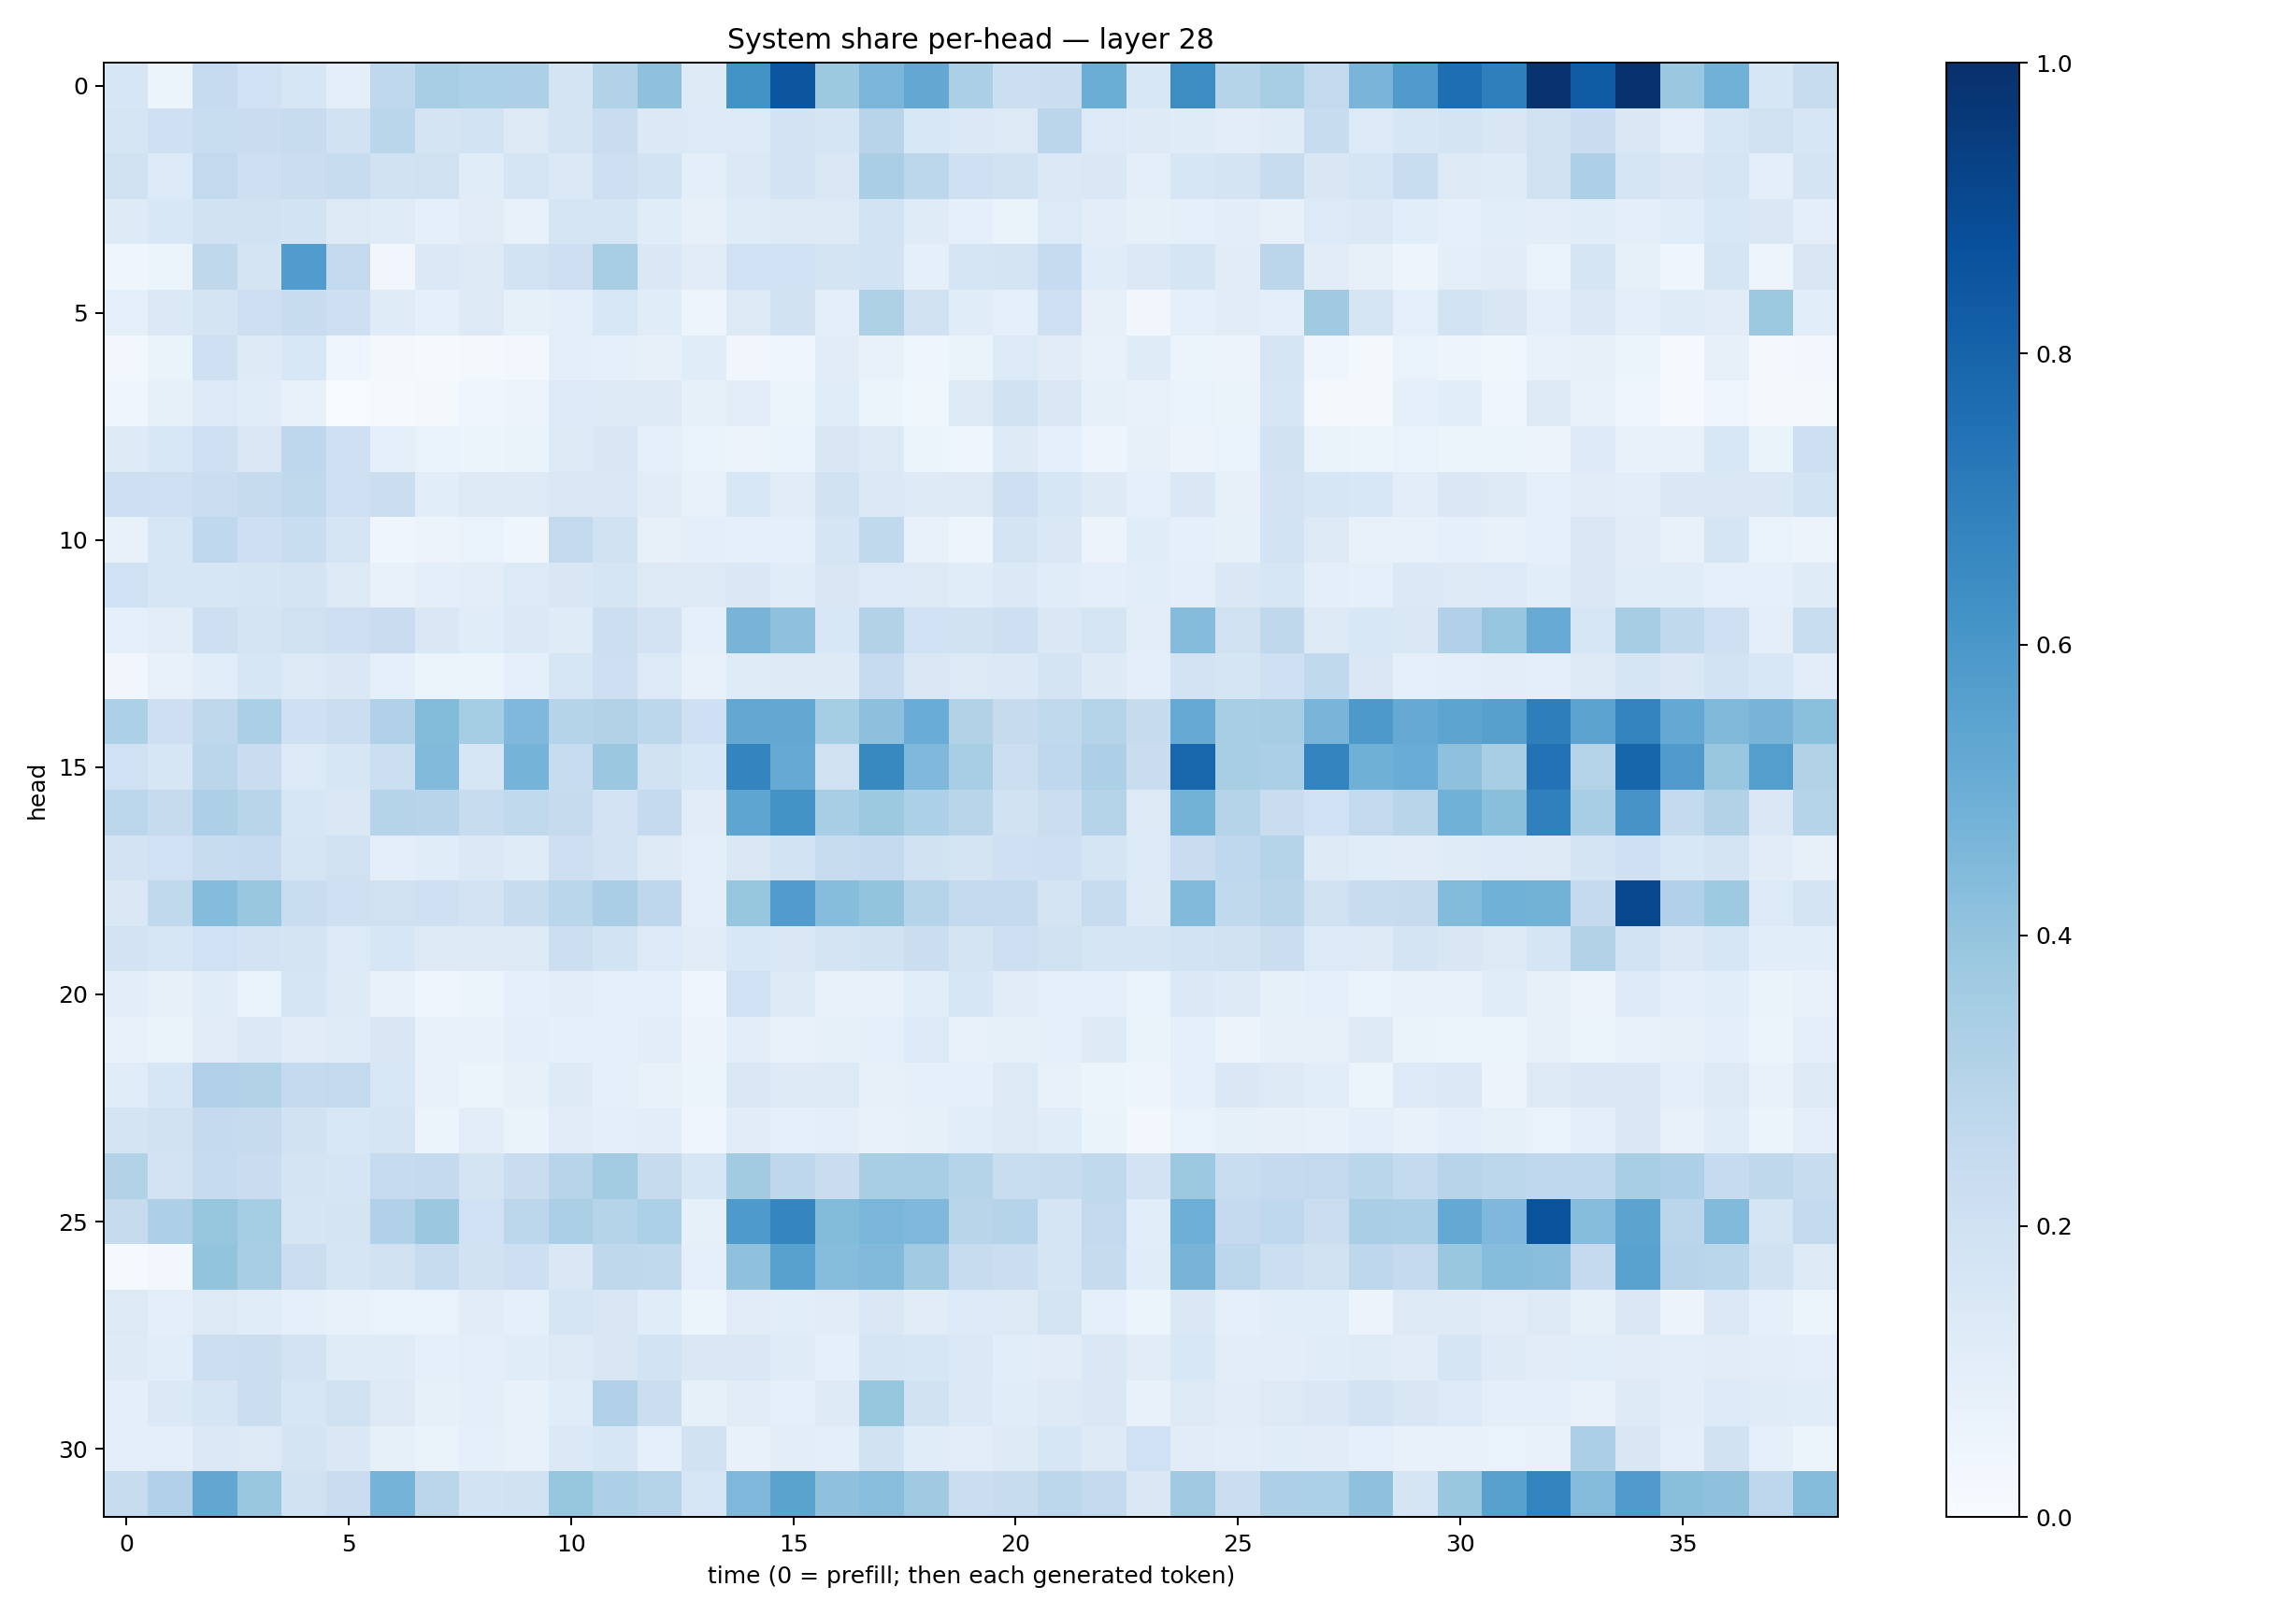

Data behind this chart, as committed beside it:
0.1608676, 0.05206053, 0.24723044, 0.20201913, 0.16399568, 0.09962261, 0.2694905, 0.34313422, 0.3288522, 0.32523385, 0.172046, 0.3100286, 0.41122282, 0.13034467, 0.6189319, 0.85192704, 0.37879613, 0.46377242, 0.52686965, 0.33382842, 0.21605787, 0.21935725, 0.5013116, 0.15331338
0.1668, 0.2043, 0.2325, 0.2272, 0.2362, 0.1929, 0.2864, 0.1733, 0.1874, 0.1288, 0.1778, 0.2285, 0.1398, 0.1339, 0.1329, 0.1801, 0.1676, 0.2959, 0.1549, 0.1393, 0.127, 0.2835, 0.1359, 0.1225
0.1967, 0.1367, 0.2602, 0.214, 0.2214, 0.235, 0.1898, 0.199, 0.117, 0.1686, 0.139, 0.2118, 0.185, 0.09617, 0.1384, 0.181, 0.1445, 0.3362, 0.2788, 0.2097, 0.1896, 0.1394, 0.143, 0.09454
0.1246, 0.1552, 0.1925, 0.1917, 0.1838, 0.1277, 0.121, 0.08683, 0.1113, 0.07111, 0.166, 0.1641, 0.1135, 0.08144, 0.1176, 0.1259, 0.1266, 0.1864, 0.1184, 0.09153, 0.06369, 0.1357, 0.1022, 0.08214
0.04265, 0.06204, 0.27, 0.1766, 0.5774, 0.2594, 0.03156, 0.1403, 0.1251, 0.1841, 0.2119, 0.3401, 0.1432, 0.1126, 0.1997, 0.1996, 0.1759, 0.1858, 0.09143, 0.1711, 0.1734, 0.2497, 0.1146, 0.1398
0.09129, 0.1384, 0.1792, 0.2148, 0.2382, 0.2143, 0.1204, 0.09128, 0.1309, 0.08581, 0.09743, 0.1561, 0.1133, 0.04773, 0.1327, 0.1897, 0.09477, 0.3212, 0.197, 0.117, 0.08913, 0.2081, 0.07846, 0.0327
0.02869, 0.06389, 0.2049, 0.1214, 0.154, 0.04301, 0.02139, 0.01366, 0.02037, 0.02376, 0.09651, 0.09132, 0.08191, 0.117, 0.0333, 0.04571, 0.1113, 0.07392, 0.04679, 0.0657, 0.1352, 0.1113, 0.07126, 0.1193
0.04129, 0.08204, 0.1333, 0.1161, 0.07459, 0.00455, 0.01546, 0.0231, 0.03988, 0.05536, 0.1358, 0.1264, 0.1272, 0.08528, 0.1033, 0.06057, 0.114, 0.05861, 0.03903, 0.1267, 0.1903, 0.1458, 0.08468, 0.0731
0.1218, 0.1535, 0.2064, 0.1435, 0.2756, 0.2085, 0.09087, 0.06702, 0.0621, 0.06527, 0.1294, 0.1485, 0.09213, 0.06889, 0.05805, 0.06761, 0.15, 0.1309, 0.05863, 0.04512, 0.1213, 0.09338, 0.04726, 0.08023
0.2118, 0.2035, 0.2237, 0.2453, 0.2618, 0.2055, 0.2253, 0.1088, 0.1324, 0.1258, 0.1438, 0.1407, 0.1098, 0.07439, 0.1539, 0.1131, 0.1939, 0.1376, 0.1217, 0.1296, 0.2119, 0.1597, 0.1217, 0.09371
0.0745, 0.1616, 0.2689, 0.2117, 0.2322, 0.1679, 0.04647, 0.05764, 0.07011, 0.04008, 0.2603, 0.1905, 0.08068, 0.09803, 0.08686, 0.09117, 0.1678, 0.2649, 0.07572, 0.04745, 0.1748, 0.1408, 0.05725, 0.1162
0.2007, 0.157, 0.1631, 0.1658, 0.1727, 0.1268, 0.07524, 0.1, 0.1043, 0.134, 0.1493, 0.1654, 0.1283, 0.1314, 0.1444, 0.116, 0.1507, 0.133, 0.1318, 0.1135, 0.1371, 0.117, 0.101, 0.1063
0.0929, 0.1046, 0.2109, 0.1768, 0.1985, 0.2113, 0.2302, 0.1458, 0.1163, 0.1387, 0.1174, 0.217, 0.1812, 0.08722, 0.4715, 0.4115, 0.1556, 0.31, 0.2003, 0.1946, 0.2138, 0.1459, 0.1696, 0.1053
0.03475, 0.0775, 0.1082, 0.1628, 0.125, 0.1429, 0.08906, 0.06029, 0.05468, 0.09348, 0.1596, 0.2129, 0.1366, 0.07586, 0.1181, 0.1221, 0.1217, 0.2465, 0.1415, 0.1312, 0.1378, 0.1786, 0.1219, 0.09375
0.3286, 0.2131, 0.2728, 0.3324, 0.2056, 0.2255, 0.318, 0.4391, 0.3541, 0.4527, 0.3035, 0.3114, 0.2809, 0.2058, 0.5242, 0.5238, 0.3516, 0.4158, 0.505, 0.3159, 0.245, 0.2651, 0.3036, 0.2456
0.2012, 0.1628, 0.2828, 0.228, 0.1334, 0.1624, 0.2158, 0.4438, 0.1614, 0.4728, 0.2385, 0.3802, 0.1919, 0.1541, 0.6747, 0.512, 0.199, 0.6568, 0.4494, 0.3424, 0.2176, 0.267, 0.3272, 0.2293
0.2808, 0.2451, 0.3243, 0.2906, 0.1628, 0.142, 0.3011, 0.2937, 0.2406, 0.2637, 0.2451, 0.1808, 0.2534, 0.1125, 0.537, 0.6172, 0.3452, 0.3783, 0.3288, 0.2906, 0.1881, 0.2254, 0.3027, 0.128
0.1817, 0.201, 0.2418, 0.2496, 0.1697, 0.1956, 0.1012, 0.1145, 0.1374, 0.1206, 0.2148, 0.1832, 0.1259, 0.09874, 0.1427, 0.1853, 0.2344, 0.2577, 0.1884, 0.1773, 0.2037, 0.2122, 0.1682, 0.1365
0.1423, 0.2627, 0.4375, 0.3858, 0.2328, 0.2041, 0.1957, 0.205, 0.1807, 0.2395, 0.2871, 0.3374, 0.2737, 0.1001, 0.3934, 0.5774, 0.431, 0.401, 0.3032, 0.2603, 0.2543, 0.1722, 0.2367, 0.1313
0.181, 0.1572, 0.2019, 0.181, 0.1769, 0.1355, 0.1588, 0.1286, 0.1318, 0.1264, 0.218, 0.1863, 0.134, 0.1125, 0.1531, 0.1457, 0.1721, 0.1895, 0.2252, 0.1772, 0.2117, 0.1959, 0.1644, 0.1689
0.1027, 0.08112, 0.1136, 0.06814, 0.1703, 0.1245, 0.0708, 0.04003, 0.06177, 0.08667, 0.1016, 0.09134, 0.08805, 0.04585, 0.2, 0.1319, 0.0751, 0.0764, 0.1078, 0.1574, 0.1111, 0.09058, 0.08931, 0.0691
0.07212, 0.06571, 0.1108, 0.1404, 0.1121, 0.119, 0.1506, 0.07277, 0.07685, 0.09458, 0.09063, 0.09363, 0.1029, 0.05722, 0.102, 0.07113, 0.08263, 0.08905, 0.1345, 0.07254, 0.08373, 0.08946, 0.1225, 0.06476
0.1139, 0.1593, 0.3176, 0.3113, 0.2561, 0.2584, 0.156, 0.07353, 0.05256, 0.07997, 0.1222, 0.0886, 0.07309, 0.06103, 0.1413, 0.1212, 0.1262, 0.07992, 0.09161, 0.0924, 0.1276, 0.07699, 0.05238, 0.04711
0.1734, 0.1896, 0.2531, 0.2437, 0.1898, 0.1553, 0.1704, 0.05885, 0.1017, 0.0643, 0.1125, 0.1008, 0.1042, 0.03973, 0.1104, 0.09367, 0.1005, 0.07642, 0.08465, 0.1064, 0.1301, 0.1162, 0.06319, 0.02657
0.3149, 0.1826, 0.2467, 0.2285, 0.1732, 0.1712, 0.2478, 0.2567, 0.1758, 0.2276, 0.295, 0.3573, 0.2452, 0.1614, 0.3624, 0.2763, 0.2291, 0.342, 0.3469, 0.2992, 0.2311, 0.2379, 0.2643, 0.1825
0.2424, 0.3266, 0.3925, 0.3522, 0.1704, 0.1731, 0.3169, 0.3824, 0.1996, 0.2777, 0.3321, 0.301, 0.3295, 0.08491, 0.5869, 0.6701, 0.4378, 0.4622, 0.451, 0.292, 0.3036, 0.1707, 0.2617, 0.1089
0.01352, 0.02467, 0.4023, 0.3436, 0.2197, 0.1688, 0.195, 0.2362, 0.1901, 0.2142, 0.1431, 0.2722, 0.2647, 0.08825, 0.4107, 0.5548, 0.4299, 0.4446, 0.366, 0.239, 0.2258, 0.1667, 0.2436, 0.1166
0.1256, 0.09585, 0.127, 0.1144, 0.09092, 0.07196, 0.06899, 0.06857, 0.1101, 0.0925, 0.1705, 0.1489, 0.1165, 0.05996, 0.1129, 0.1075, 0.1125, 0.1409, 0.1104, 0.1359, 0.132, 0.1737, 0.08953, 0.0615
0.1219, 0.1055, 0.2173, 0.222, 0.1831, 0.1179, 0.1185, 0.09308, 0.09574, 0.1167, 0.1262, 0.1518, 0.1853, 0.1412, 0.1447, 0.1174, 0.09323, 0.1669, 0.1635, 0.1405, 0.1087, 0.1131, 0.1438, 0.1117
0.09984, 0.1377, 0.1641, 0.2192, 0.1564, 0.1985, 0.1304, 0.08515, 0.09653, 0.075, 0.1151, 0.3183, 0.2198, 0.08445, 0.1108, 0.08748, 0.1228, 0.3915, 0.1932, 0.1395, 0.1158, 0.1323, 0.1451, 0.07442
0.09512, 0.09638, 0.1379, 0.1289, 0.1722, 0.1426, 0.0853, 0.06608, 0.08696, 0.07725, 0.1375, 0.1592, 0.09208, 0.1901, 0.07747, 0.1038, 0.0957, 0.1921, 0.1135, 0.1048, 0.1221, 0.1584, 0.1226, 0.2012
0.2414, 0.3177, 0.5302, 0.3875, 0.1889, 0.23, 0.4736, 0.2826, 0.1846, 0.1948, 0.3939, 0.3244, 0.3053, 0.1596, 0.4518, 0.5494, 0.4123, 0.4258, 0.3691, 0.2206, 0.2365, 0.2792, 0.2549, 0.1456
